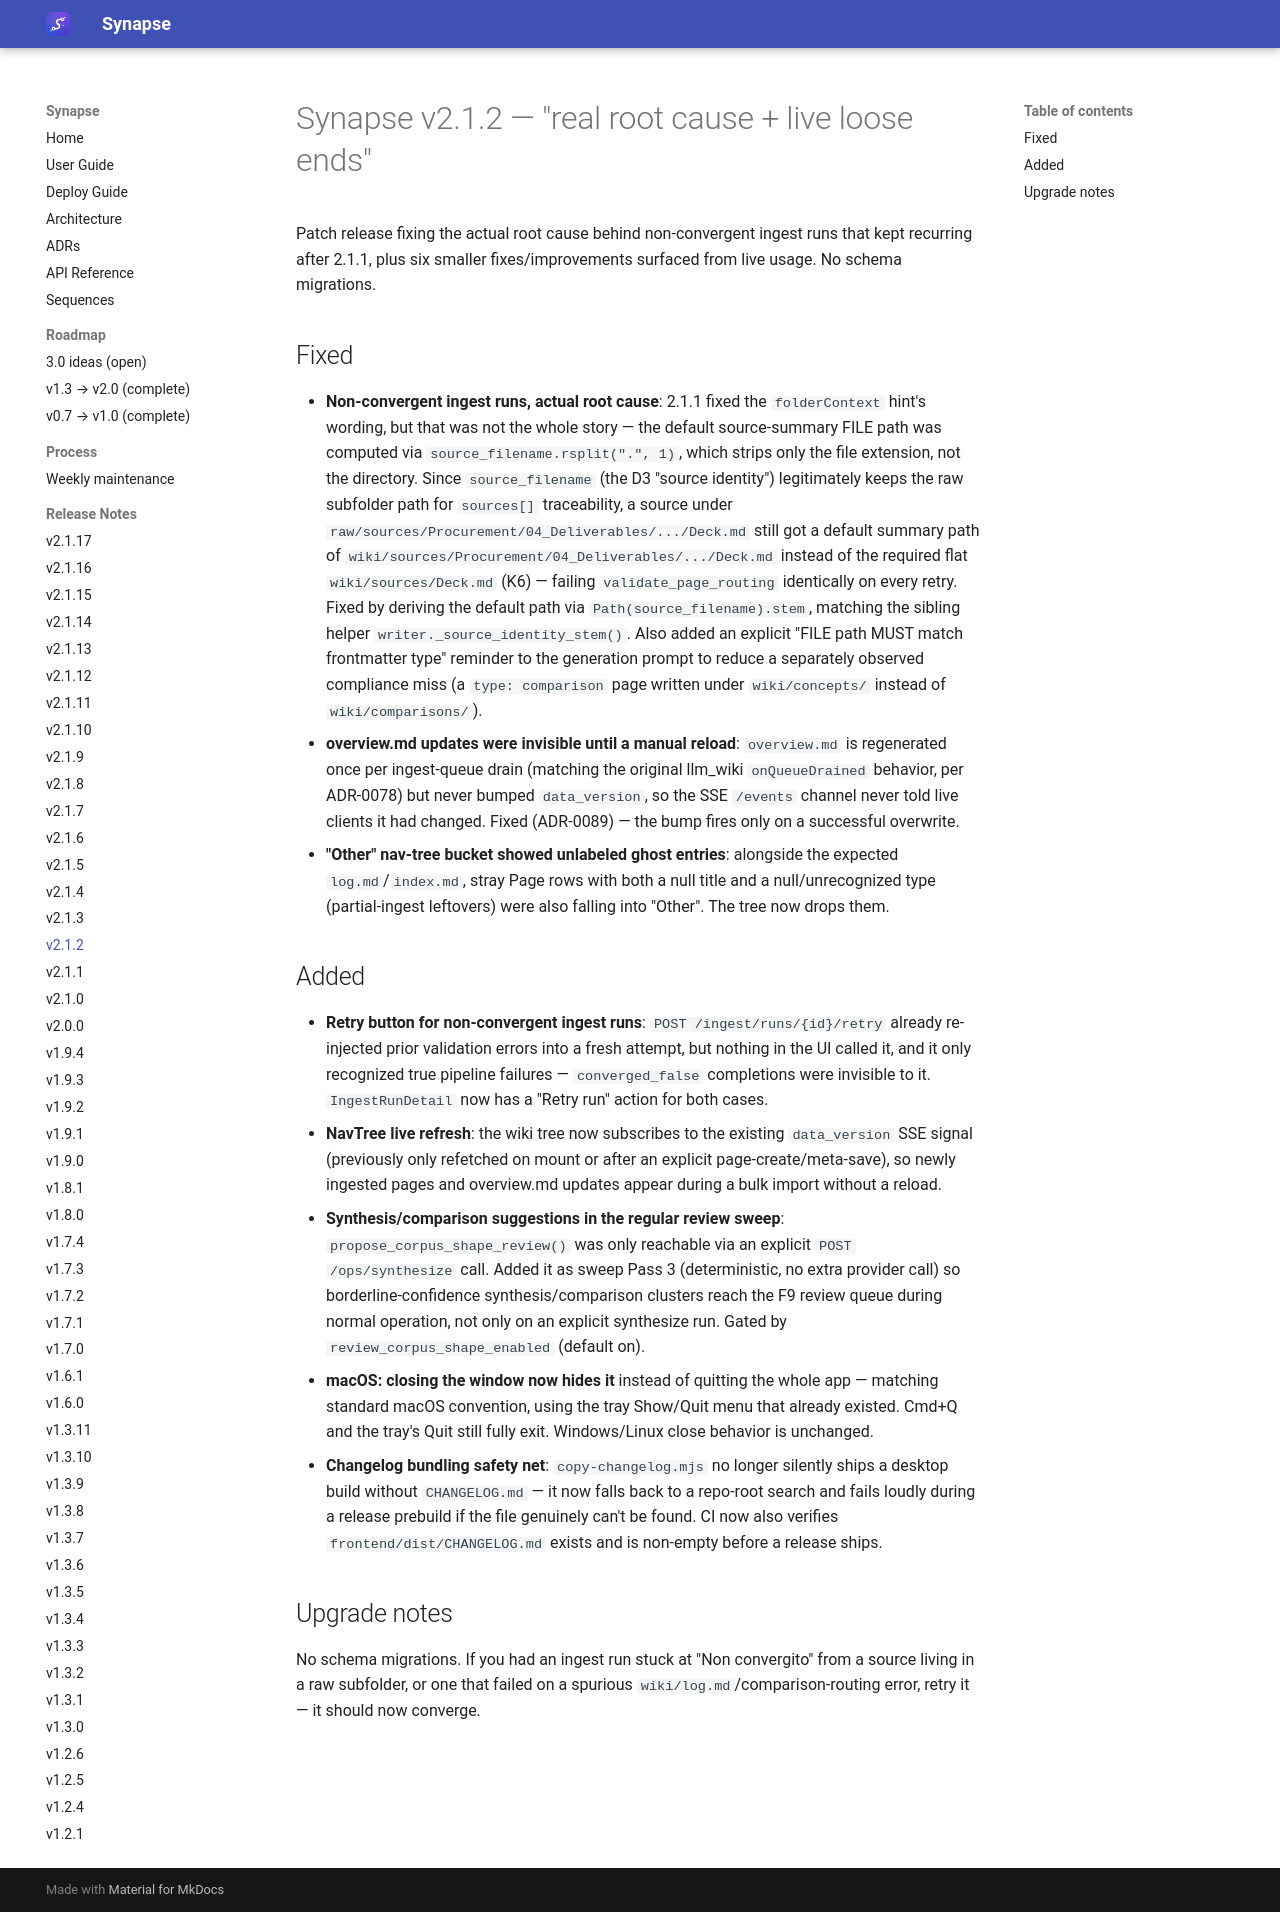

repository: Emanuele-Chiummo/llm-wiki-synapse · page: release-notes/v2.1.2/index.html · generator: mkdocs

# Synapse v2.1.2 — "real root cause + live loose ends"

Patch release fixing the actual root cause behind non-convergent ingest runs that kept
recurring after 2.1.1, plus six smaller fixes/improvements surfaced from live usage. No
schema migrations.

## Fixed

- **Non-convergent ingest runs, actual root cause**: 2.1.1 fixed the `folderContext` hint's
  wording, but that was not the whole story — the default source-summary FILE path was
  computed via `source_filename.rsplit(".", 1)`, which strips only the file extension, not
  the directory. Since `source_filename` (the D3 "source identity") legitimately keeps the
  raw subfolder path for `sources[]` traceability, a source under
  `raw/sources/Procurement/04_Deliverables/.../Deck.md` still got a default summary path of
  `wiki/sources/Procurement/04_Deliverables/.../Deck.md` instead of the required flat
  `wiki/sources/Deck.md` (K6) — failing `validate_page_routing` identically on every retry.
  Fixed by deriving the default path via `Path(source_filename).stem`, matching the sibling
  helper `writer._source_identity_stem()`. Also added an explicit "FILE path MUST match
  frontmatter type" reminder to the generation prompt to reduce a separately observed
  compliance miss (a `type: comparison` page written under `wiki/concepts/` instead of
  `wiki/comparisons/`).
- **overview.md updates were invisible until a manual reload**: `overview.md` is regenerated
  once per ingest-queue drain (matching the original llm_wiki `onQueueDrained` behavior, per
  ADR-0078) but never bumped `data_version`, so the SSE `/events` channel never told live
  clients it had changed. Fixed (ADR-0089) — the bump fires only on a successful overwrite.
- **"Other" nav-tree bucket showed unlabeled ghost entries**: alongside the expected
  `log.md`/`index.md`, stray Page rows with both a null title and a null/unrecognized type
  (partial-ingest leftovers) were also falling into "Other". The tree now drops them.

## Added

- **Retry button for non-convergent ingest runs**: `POST /ingest/runs/{id}/retry` already
  re-injected prior validation errors into a fresh attempt, but nothing in the UI called it,
  and it only recognized true pipeline failures — `converged_false` completions were
  invisible to it. `IngestRunDetail` now has a "Retry run" action for both cases.
- **NavTree live refresh**: the wiki tree now subscribes to the existing `data_version` SSE
  signal (previously only refetched on mount or after an explicit page-create/meta-save), so
  newly ingested pages and overview.md updates appear during a bulk import without a reload.
- **Synthesis/comparison suggestions in the regular review sweep**: `propose_corpus_shape_review()`
  was only reachable via an explicit `POST /ops/synthesize` call. Added it as sweep Pass 3
  (deterministic, no extra provider call) so borderline-confidence synthesis/comparison
  clusters reach the F9 review queue during normal operation, not only on an explicit
  synthesize run. Gated by `review_corpus_shape_enabled` (default on).
- **macOS: closing the window now hides it** instead of quitting the whole app — matching
  standard macOS convention, using the tray Show/Quit menu that already existed. Cmd+Q and
  the tray's Quit still fully exit. Windows/Linux close behavior is unchanged.
- **Changelog bundling safety net**: `copy-changelog.mjs` no longer silently ships a desktop
  build without `CHANGELOG.md` — it now falls back to a repo-root search and fails loudly
  during a release prebuild if the file genuinely can't be found. CI now also verifies
  `frontend/dist/CHANGELOG.md` exists and is non-empty before a release ships.

## Upgrade notes

No schema migrations. If you had an ingest run stuck at "Non convergito" from a source living
in a raw subfolder, or one that failed on a spurious `wiki/log.md`/comparison-routing error,
retry it — it should now converge.
